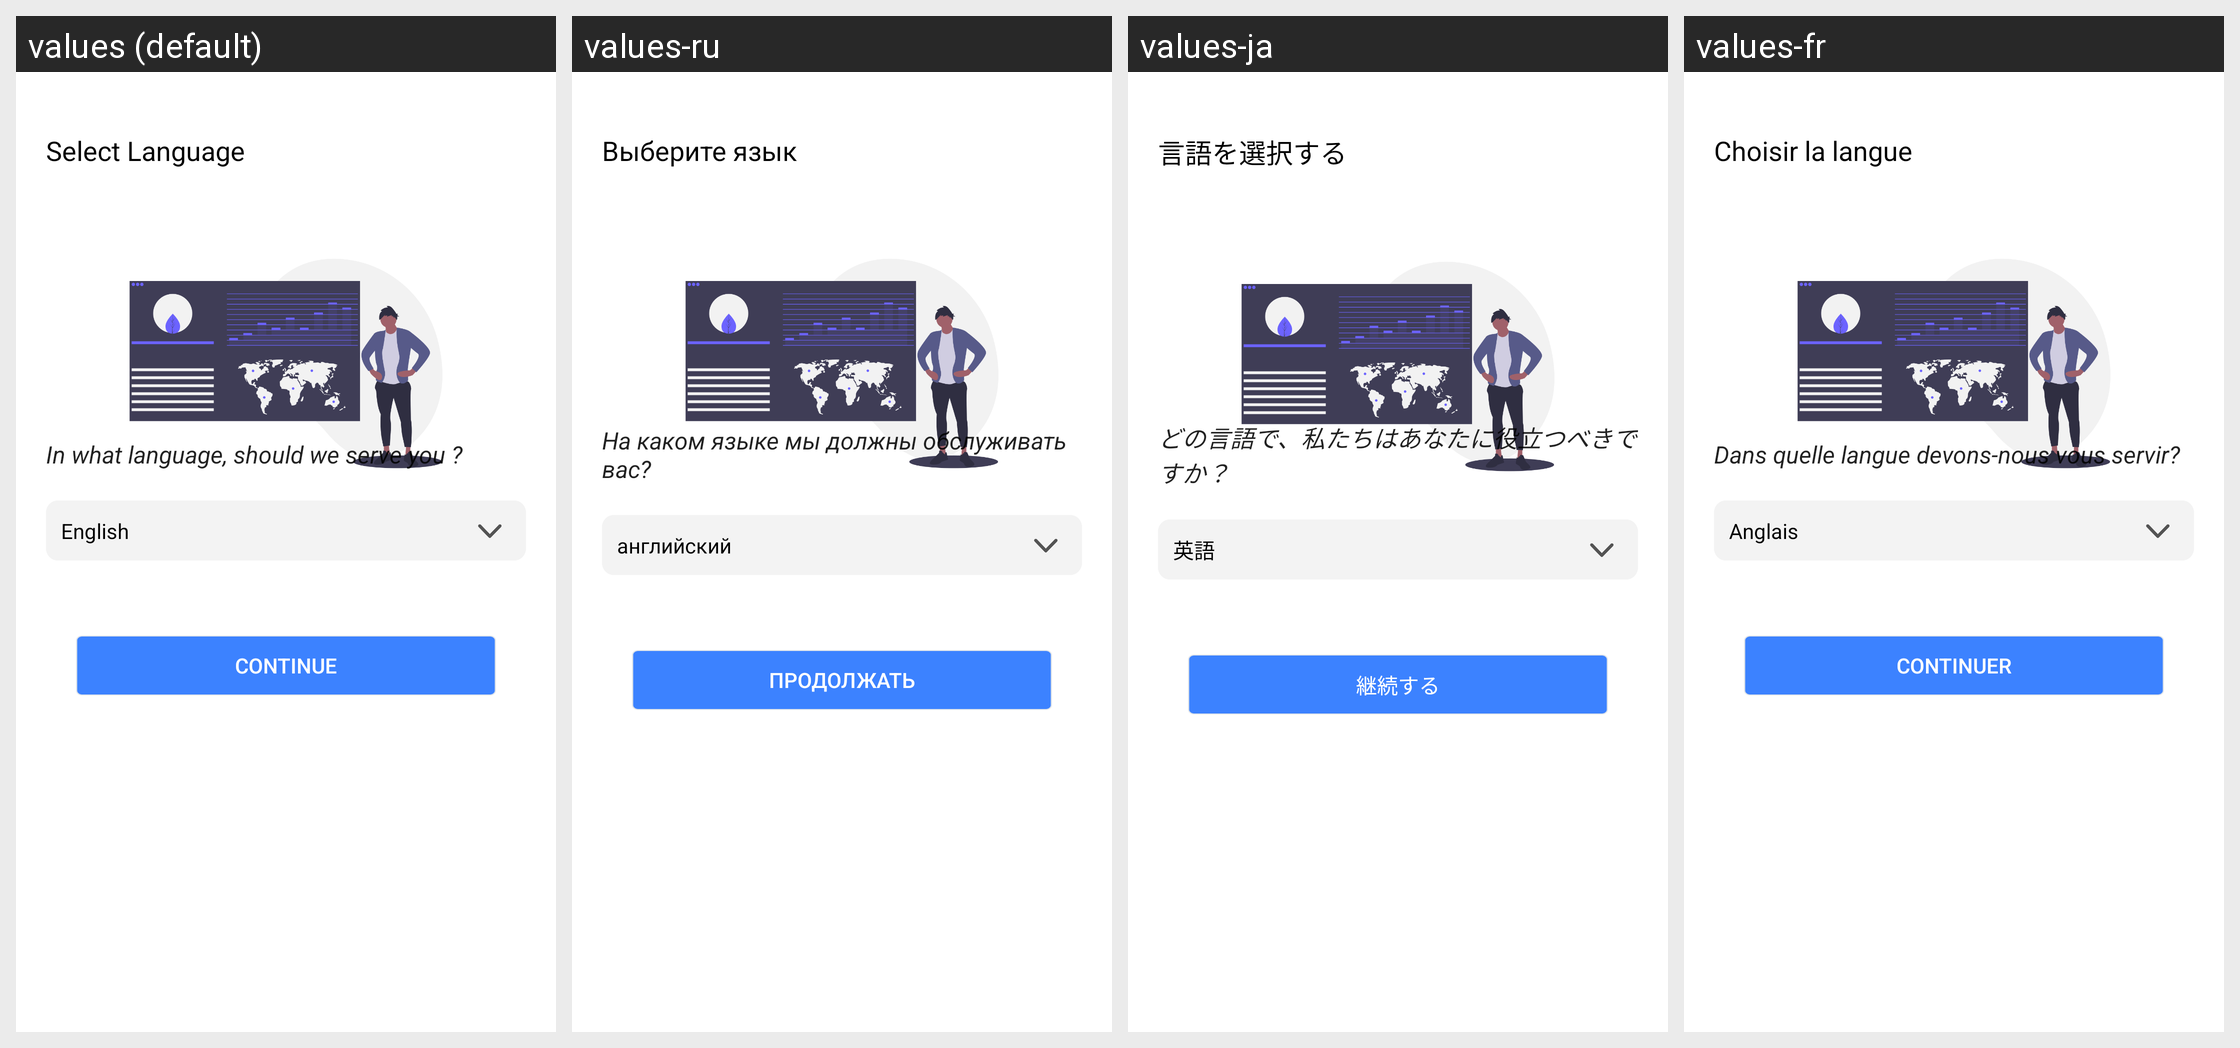

The Android screen above is rendered under several locales of the same app. Produce the string resources it draws, with the default and per-locale values.
Android screen res/layout/activity_new__lang.xml rendered under 4 locales, left to right: values (default), values-ru, values-ja, values-fr. Device: Nexus 5 (rendered at 1080×1920; each locale shown at half size, 540×960, under a caption strip naming it); theme AppTheme.
Other locales in the repository, not shown: values-de, values-es, values-it, values-ko, values-nl, values-pt, values-zh.
Strings drawn on this screen, with the default value and each locale's value (text and hints the layout hard-codes, and strings that could not be matched under every locale, appear in the picture but are not listed):

s_lang
  values: Select Language
  values-ru: Выберите язык
  values-ja: 言語を選択する
  values-fr: Choisir la langue

cl
  values: In what language, should we serve you ?
  values-ru: На каком языке мы должны обслуживать вас?
  values-ja: どの言語で、私たちはあなたに役立つべきですか？
  values-fr: Dans quelle langue devons-nous vous servir?

def
  values: English
  values-ru: английский
  values-ja: 英語
  values-fr: Anglais

cont
  values: Continue
  values-ru: Продолжать
  values-ja: 継続する
  values-fr: Continuer
